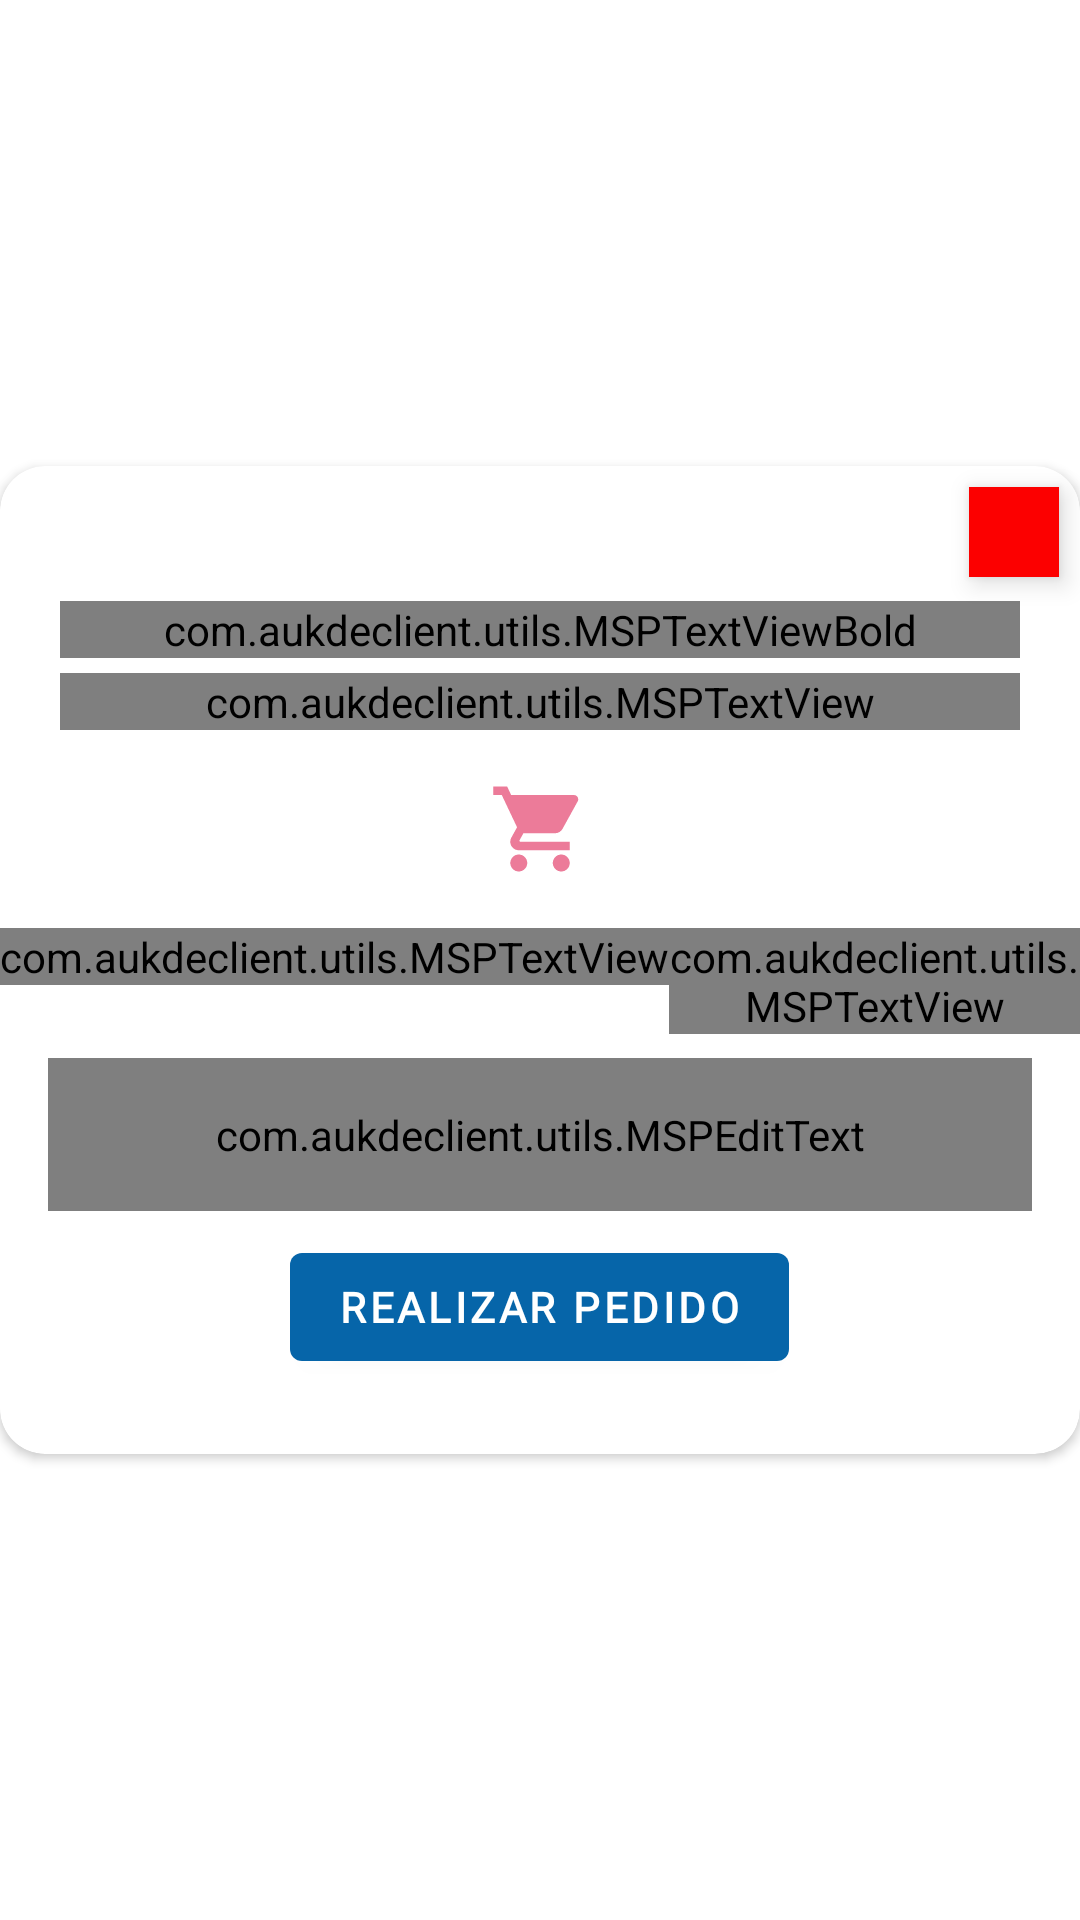

Reconstruct the res/layout file that produces this screen, plus the resources it refers to.
<!-- AndroidManifest.xml: application theme AppTheme -->
<!-- res/layout/dialog_amount_to_pay.xml -->
<?xml version="1.0" encoding="utf-8"?>
<RelativeLayout xmlns:android="http://schemas.android.com/apk/res/android"
    android:layout_width="match_parent"
    android:layout_height="match_parent"
    xmlns:app="http://schemas.android.com/apk/res-auto"
    android:layout_marginLeft="10dp"
    android:layout_marginRight="10dp"
    android:gravity="center">

    <ImageView
        android:layout_width="30dp"
        android:layout_height="30dp"
        android:src="@drawable/ic_close"
        android:background="#FC0000"
        android:layout_marginTop="7dp"
        android:elevation="5dp"
        android:id="@+id/closeDialog"
        android:layout_alignParentRight="true"
        android:layout_marginRight="7dp"/>

    <androidx.cardview.widget.CardView
        android:layout_width="match_parent"
        android:layout_height="wrap_content"
        app:cardCornerRadius="15dp"
        android:layout_alignParentTop="true"
        android:layout_alignParentStart="true">

        <LinearLayout
            android:layout_width="match_parent"
            android:orientation="vertical"
            android:layout_marginTop="25dp"
            android:layout_marginBottom="25dp"
            android:layout_height="wrap_content">

            <com.aukdeclient.utils.MSPTextViewBold
                android:id="@+id/dialog_name_item"
                android:layout_width="match_parent"
                android:layout_marginLeft="20dp"
                android:layout_marginRight="20dp"
                android:layout_marginTop="20dp"
                android:text="¿Con cuanto va a pagar?"
                android:textColor="#000"
                android:fontFamily="@font/monserrat"
                android:textAlignment="center"
                android:textStyle="bold"
                android:textSize="16sp"
                android:layout_height="wrap_content"/>

            <com.aukdeclient.utils.MSPTextView
                android:layout_width="match_parent"
                android:layout_marginLeft="20dp"
                android:layout_marginRight="20dp"
                android:layout_marginTop="5dp"
                android:text="*De preferencia con sencillo"
                android:textColor="#000"
                android:fontFamily="@font/monserrat"
                android:textAlignment="center"
                android:textSize="14sp"
                android:layout_height="wrap_content"/>

            <ImageView
                android:id="@+id/dialog_image_item"
                android:layout_gravity="center"
                android:layout_width="wrap_content"
                android:layout_marginLeft="20dp"
                android:layout_marginTop="8dp"
                android:layout_marginRight="20dp"
                android:src="@drawable/ic_shopping"
                android:layout_height="50dp"/>

        <LinearLayout
            android:layout_width="wrap_content"
            android:orientation="horizontal"
            android:layout_marginTop="8dp"
            android:layout_gravity="center_horizontal"
            android:layout_height="wrap_content">

            <com.aukdeclient.utils.MSPTextView
                android:layout_width="match_parent"
                android:text="Monto total a pagar : "
                android:textColor="#000"
                android:textAlignment="center"
                android:textSize="14sp"
                android:layout_height="wrap_content"/>

            <com.aukdeclient.utils.MSPTextView
                android:id="@+id/dialog_total_to_pay"
                android:layout_width="match_parent"
                android:text="S/0.0"
                android:textColor="#000"
                android:textAlignment="center"
                android:textSize="16sp"
                android:layout_height="wrap_content"/>

        </LinearLayout>

            <LinearLayout
                android:layout_width="match_parent"
                android:orientation="horizontal"
                android:layout_marginTop="8dp"
                android:layout_gravity="center"
                android:layout_height="wrap_content">

                <com.google.android.material.textfield.TextInputLayout
                    android:id="@+id/til_amount_to_pay"
                    style="@style/Widget.MaterialComponents.TextInputLayout.OutlinedBox"
                    android:layout_width="match_parent"
                    android:layout_height="wrap_content"
                    android:layout_marginStart="16dp"
                    android:layout_marginEnd="16dp"
                    android:hint="@string/enter_amount"
                    android:textColorHint="@color/colorSecondaryText">

                    <com.aukdeclient.utils.MSPEditText
                        android:id="@+id/dialog_et_amount_to_pay"
                        android:layout_width="match_parent"
                        android:layout_height="wrap_content"
                        android:inputType="numberDecimal"
                        android:padding="@dimen/et_padding"
                        android:textColor="@color/colorPrimaryText"
                        android:textSize="@dimen/et_textSize" />
                </com.google.android.material.textfield.TextInputLayout>
            </LinearLayout>

            <Button
                android:id="@+id/dialog_btn_pay"
                android:layout_width="wrap_content"
                android:text="@string/btn_lbl_place_order"
                android:fontFamily="@font/monserrat"
                android:textStyle="bold"
                android:layout_marginTop="8dp"
                android:layout_gravity="center"
                android:layout_height="wrap_content"/>

        </LinearLayout>

    </androidx.cardview.widget.CardView>

</RelativeLayout>
<!-- resources referenced by this layout -->
<resources>
  <color name="colorPrimaryText">#222934</color>
  <color name="colorSecondaryText">#989898</color>
  <dimen name="et_padding">16dp</dimen>
  <dimen name="et_textSize">16sp</dimen>
  <!-- drawable ic_shopping (drawable) -->
  <vector android:height="34dp" android:tint="#EC7B99"
      android:viewportHeight="24" android:viewportWidth="24"
      android:width="34dp" xmlns:android="http://schemas.android.com/apk/res/android">
      <path android:fillColor="@android:color/white" android:pathData="M7,18c-1.1,0 -1.99,0.9 -1.99,2S5.9,22 7,22s2,-0.9 2,-2 -0.9,-2 -2,-2zM1,2v2h2l3.6,7.59 -1.35,2.45c-0.16,0.28 -0.25,0.61 -0.25,0.96 0,1.1 0.9,2 2,2h12v-2L7.42,15c-0.14,0 -0.25,-0.11 -0.25,-0.25l0.03,-0.12 0.9,-1.63h7.45c0.75,0 1.41,-0.41 1.75,-1.03l3.58,-6.49c0.08,-0.14 0.12,-0.31 0.12,-0.48 0,-0.55 -0.45,-1 -1,-1L5.21,4l-0.94,-2L1,2zM17,18c-1.1,0 -1.99,0.9 -1.99,2s0.89,2 1.99,2 2,-0.9 2,-2 -0.9,-2 -2,-2z"/>
  </vector>
  <string name="btn_lbl_place_order">REALIZAR PEDIDO</string>
  <style name="AppTheme" parent="Theme.MaterialComponents.Light.DarkActionBar">
          
          <item name="colorPrimary">@color/colorPrimary</item>
          <item name="colorPrimaryDark">@color/colorPrimaryDark</item>
          <item name="colorAccent">@color/colorAccent</item>
          <item name="android:statusBarColor">@color/colorThemeGreenLight</item>
      </style>
  <color name="colorPrimary">#0665a9</color>
  <color name="colorPrimaryDark">#0665a9</color>
  <color name="colorAccent">#0665a9</color>
  <color name="colorThemeGreenLight">#0665a9</color>
</resources>
